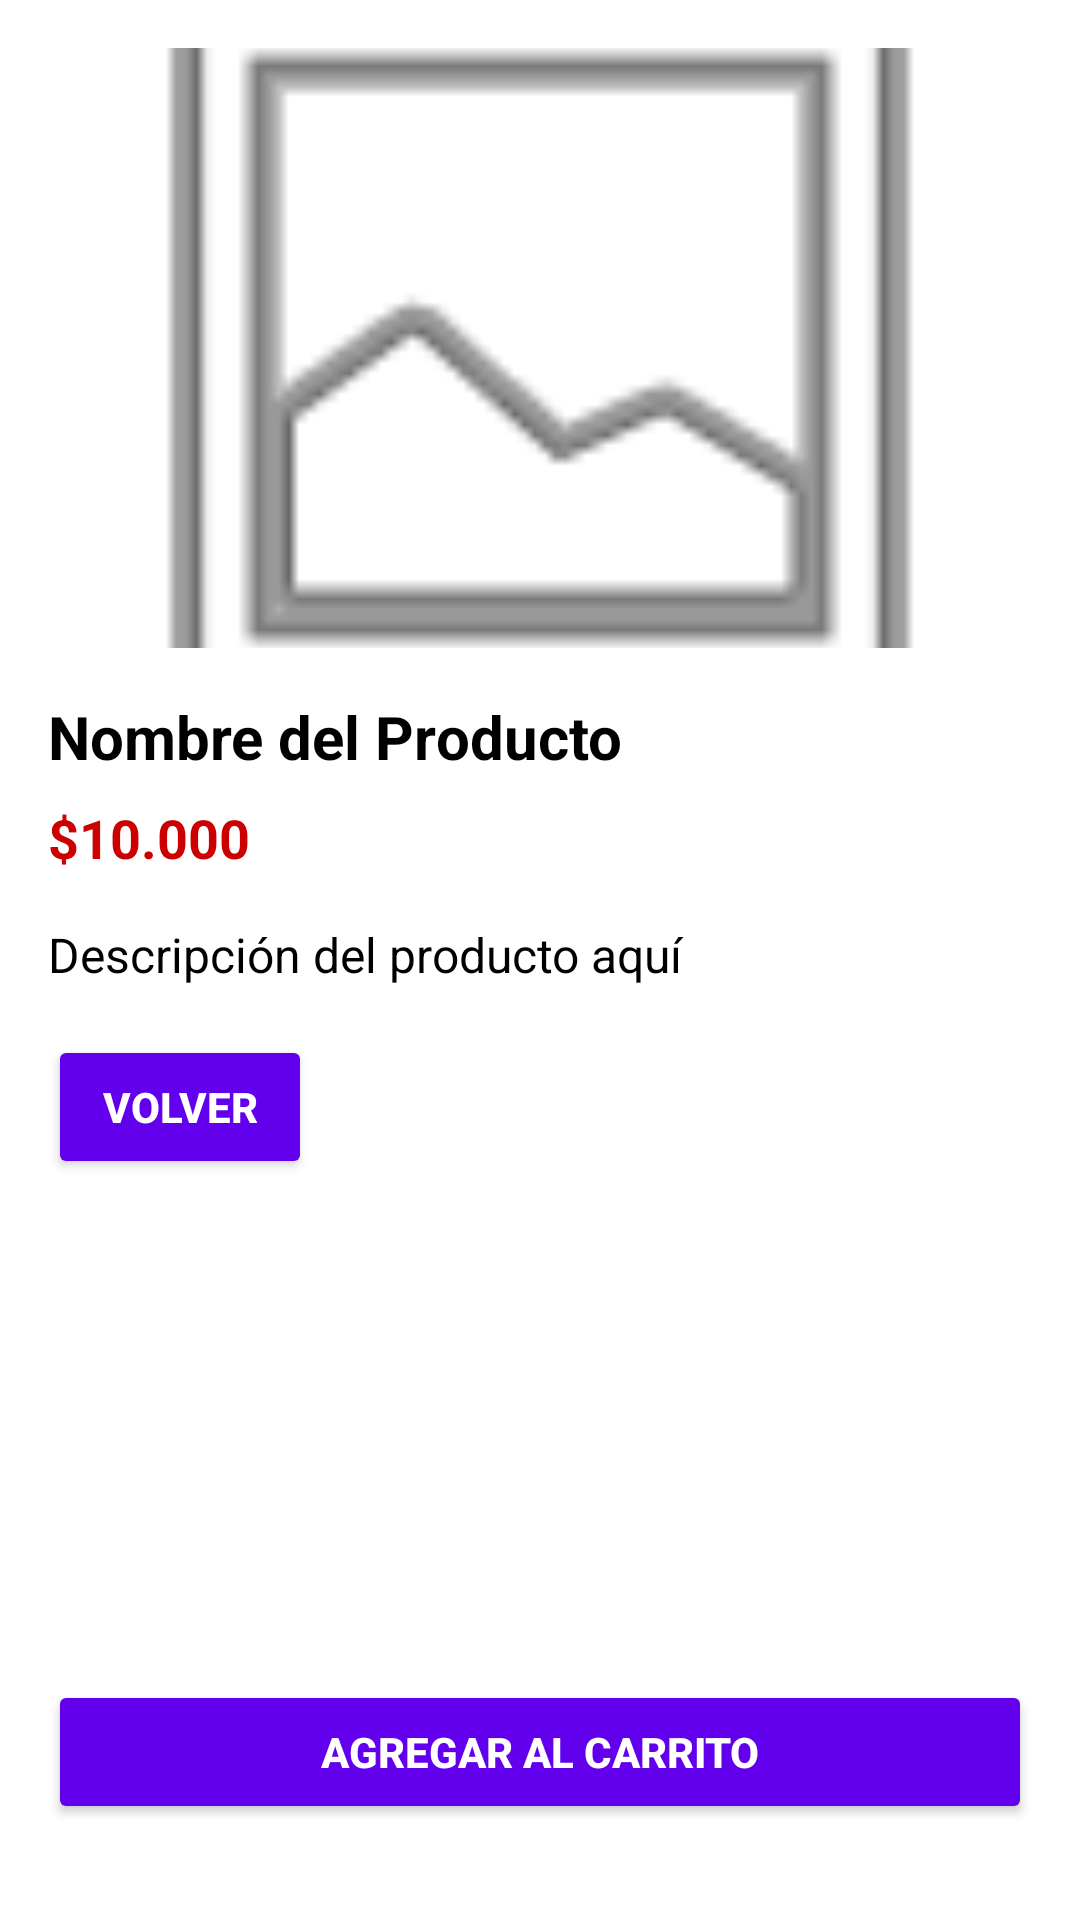

Layout XML and referenced resources for this Android screen:
<!-- AndroidManifest.xml: application theme Theme.Proyectoaplicacionesmoviles -->
<!-- res/layout/detail_layout.xml -->
<?xml version="1.0" encoding="utf-8"?>
<RelativeLayout
    xmlns:android="http://schemas.android.com/apk/res/android"
    android:layout_width="match_parent"
    android:layout_height="match_parent"
    android:padding="16dp"
    android:background="@android:color/white">

    
    <ImageView
        android:id="@+id/imgProductDetail"
        android:layout_width="match_parent"
        android:layout_height="200dp"
        android:src="@android:drawable/ic_menu_gallery"
        android:contentDescription="Imagen del producto"
        android:scaleType="centerCrop"
        android:layout_alignParentTop="true" />

    
    <TextView
        android:id="@+id/txtProductName"
        android:layout_width="wrap_content"
        android:layout_height="wrap_content"
        android:layout_below="@id/imgProductDetail"
        android:layout_marginTop="16dp"
        android:text="Nombre del Producto"
        android:textSize="20sp"
        android:textStyle="bold"
        android:textColor="@android:color/black" />

    
    <TextView
        android:id="@+id/txtProductPrice"
        android:layout_width="wrap_content"
        android:layout_height="wrap_content"
        android:layout_below="@id/txtProductName"
        android:layout_marginTop="8dp"
        android:text="$10.000"
        android:textSize="18sp"
        android:textStyle="bold"
        android:textColor="@android:color/holo_red_dark" />

    
    <TextView
        android:id="@+id/txtProductDescription"
        android:layout_width="match_parent"
        android:layout_height="wrap_content"
        android:layout_below="@id/txtProductPrice"
        android:layout_marginTop="16dp"
        android:text="Descripción del producto aquí"
        android:textSize="16sp"
        android:textColor="@android:color/black" />

    
    <Button
        android:id="@+id/btnAddToCart"
        android:layout_width="match_parent"
        android:layout_height="wrap_content"
        android:layout_alignParentBottom="true"
        android:layout_marginTop="16dp"
        android:layout_marginBottom="16dp"
        android:backgroundTint="@color/purple_500"
        android:text="Agregar al carrito"
        android:textColor="@android:color/white"
        android:textStyle="bold" />

    
    <Button
        android:id="@+id/btnBack"
        android:layout_width="wrap_content"
        android:layout_height="wrap_content"
        android:layout_alignParentStart="true"
        android:layout_marginTop="16dp"
        android:layout_marginBottom="16dp"
        android:layout_below="@id/txtProductDescription"
        android:backgroundTint="@color/purple_500"
        android:text="Volver"
        android:textColor="@android:color/white"
        android:textStyle="bold" />

</RelativeLayout>
<!-- resources referenced by this layout -->
<resources>
  <style name="Theme.Proyectoaplicacionesmoviles" parent="Base.Theme.Proyectoaplicacionesmoviles" />
  <style name="Base.Theme.Proyectoaplicacionesmoviles" parent="Theme.Material3.DayNight.NoActionBar">
          
          
      </style>
  <!-- not gathered from this repository: default colours our renderer supplied (Android Studio template values) -->
  <color name="purple_500">#FF6200EE</color>
</resources>
